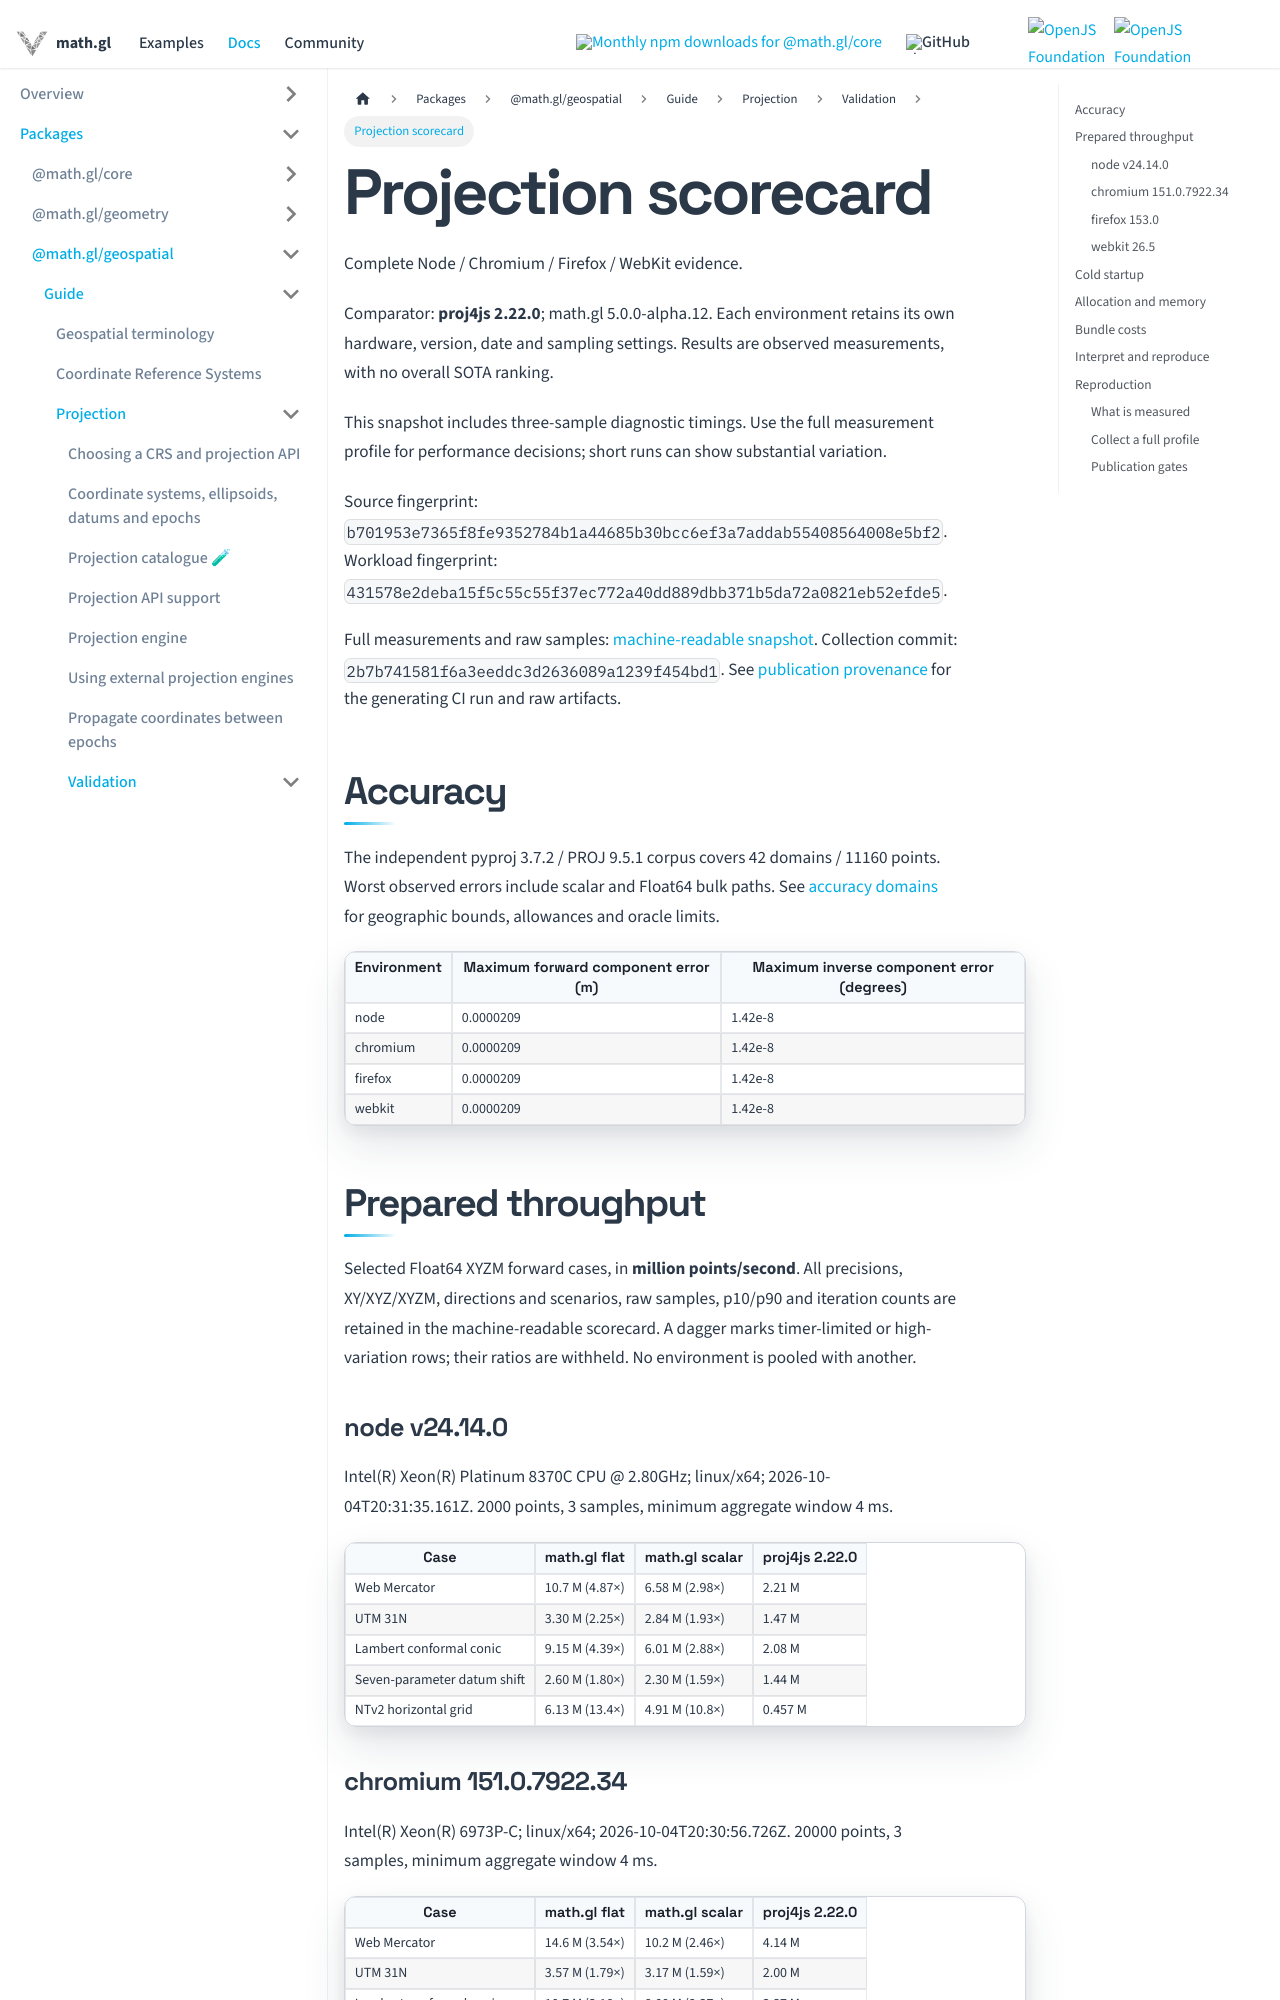

repository: visgl/math.gl · page: docs/modules/geospatial/projection/scorecard.html · generator: docusaurus

# Projection scorecard

Complete Node / Chromium / Firefox / WebKit evidence.

Comparator: **proj4js 2.22.0**; math.gl 5.0.0-alpha.12. Each environment retains its own hardware, version, date and sampling settings. Results are observed measurements, with no overall SOTA ranking.

This snapshot includes three-sample diagnostic timings. Use the full measurement profile for performance decisions; short runs can show substantial variation.

Source fingerprint: `b701953e7365f8fe9352784b1a44685b30bcc6ef3a7addab55408564008e5bf2`. Workload fingerprint: `431578e2deba15f5c55c55f37ec772a40dd889dbb371b5da72a0821eb52efde5`.

Full measurements and raw samples: [machine-readable snapshot](https://github.com/visgl/math.gl/blob/master/modules/geospatial/test/projection/fixtures/qualification/scorecard.json). Collection commit: `2b7b741581f6a3eeddc3d2636089a1239f454bd1`. See [publication provenance](https://github.com/visgl/math.gl/blob/master/modules/geospatial/test/projection/fixtures/qualification/README.md) for the generating CI run and raw artifacts.

## Accuracy

The independent pyproj 3.7.2 / PROJ 9.5.1 corpus covers 42 domains / 11160 points. Worst observed errors include scalar and Float64 bulk paths. See [accuracy domains](./accuracy-domains.md) for geographic bounds, allowances and oracle limits.

| Environment | Maximum forward component error (m) | Maximum inverse component error (degrees) |
| --- | --- | --- |
| node | 0.0000209 | 1.42e-8 |
| chromium | 0.0000209 | 1.42e-8 |
| firefox | 0.0000209 | 1.42e-8 |
| webkit | 0.0000209 | 1.42e-8 |

## Prepared throughput

Selected Float64 XYZM forward cases, in **million points/second**. All precisions, XY/XYZ/XYZM, directions and scenarios, raw samples, p10/p90 and iteration counts are retained in the machine-readable scorecard. A dagger marks timer-limited or high-variation rows; their ratios are withheld. No environment is pooled with another.

### node v24.14.0

Intel(R) Xeon(R) Platinum 8370C CPU @ 2.80GHz; linux/x64; 2026-10-04T20:31:35.161Z. 2000 points, 3 samples, minimum aggregate window 4 ms.

| Case | math.gl flat | math.gl scalar | proj4js 2.22.0 |
| --- | --- | --- | --- |
| Web Mercator | 10.7 M (4.87×) | 6.58 M (2.98×) | 2.21 M |
| UTM 31N | 3.30 M (2.25×) | 2.84 M (1.93×) | 1.47 M |
| Lambert conformal conic | 9.15 M (4.39×) | 6.01 M (2.88×) | 2.08 M |
| Seven-parameter datum shift | 2.60 M (1.80×) | 2.30 M (1.59×) | 1.44 M |
| NTv2 horizontal grid | 6.13 M (13.4×) | 4.91 M (10.8×) | 0.457 M |

### chromium 151.0.7922.34

Intel(R) Xeon(R) 6973P-C; linux/x64; 2026-10-04T20:30:56.726Z. 20000 points, 3 samples, minimum aggregate window 4 ms.

| Case | math.gl flat | math.gl scalar | proj4js 2.22.0 |
| --- | --- | --- | --- |
| Web Mercator | 14.6 M (3.54×) | 10.2 M (2.46×) | 4.14 M |
| UTM 31N | 3.57 M (1.79×) | 3.17 M (1.59×) | 2.00 M |
| Lambert conformal conic | 10.7 M (3.18×) | 8.00 M (2.37×) | 3.37 M |
| Seven-parameter datum shift | 2.94 M (1.40×) | 2.78 M (1.32×) | 2.11 M |
| NTv2 horizontal grid | 7.55 M (9.51×) | 6.56 M (8.26×) | 0.794 M |
